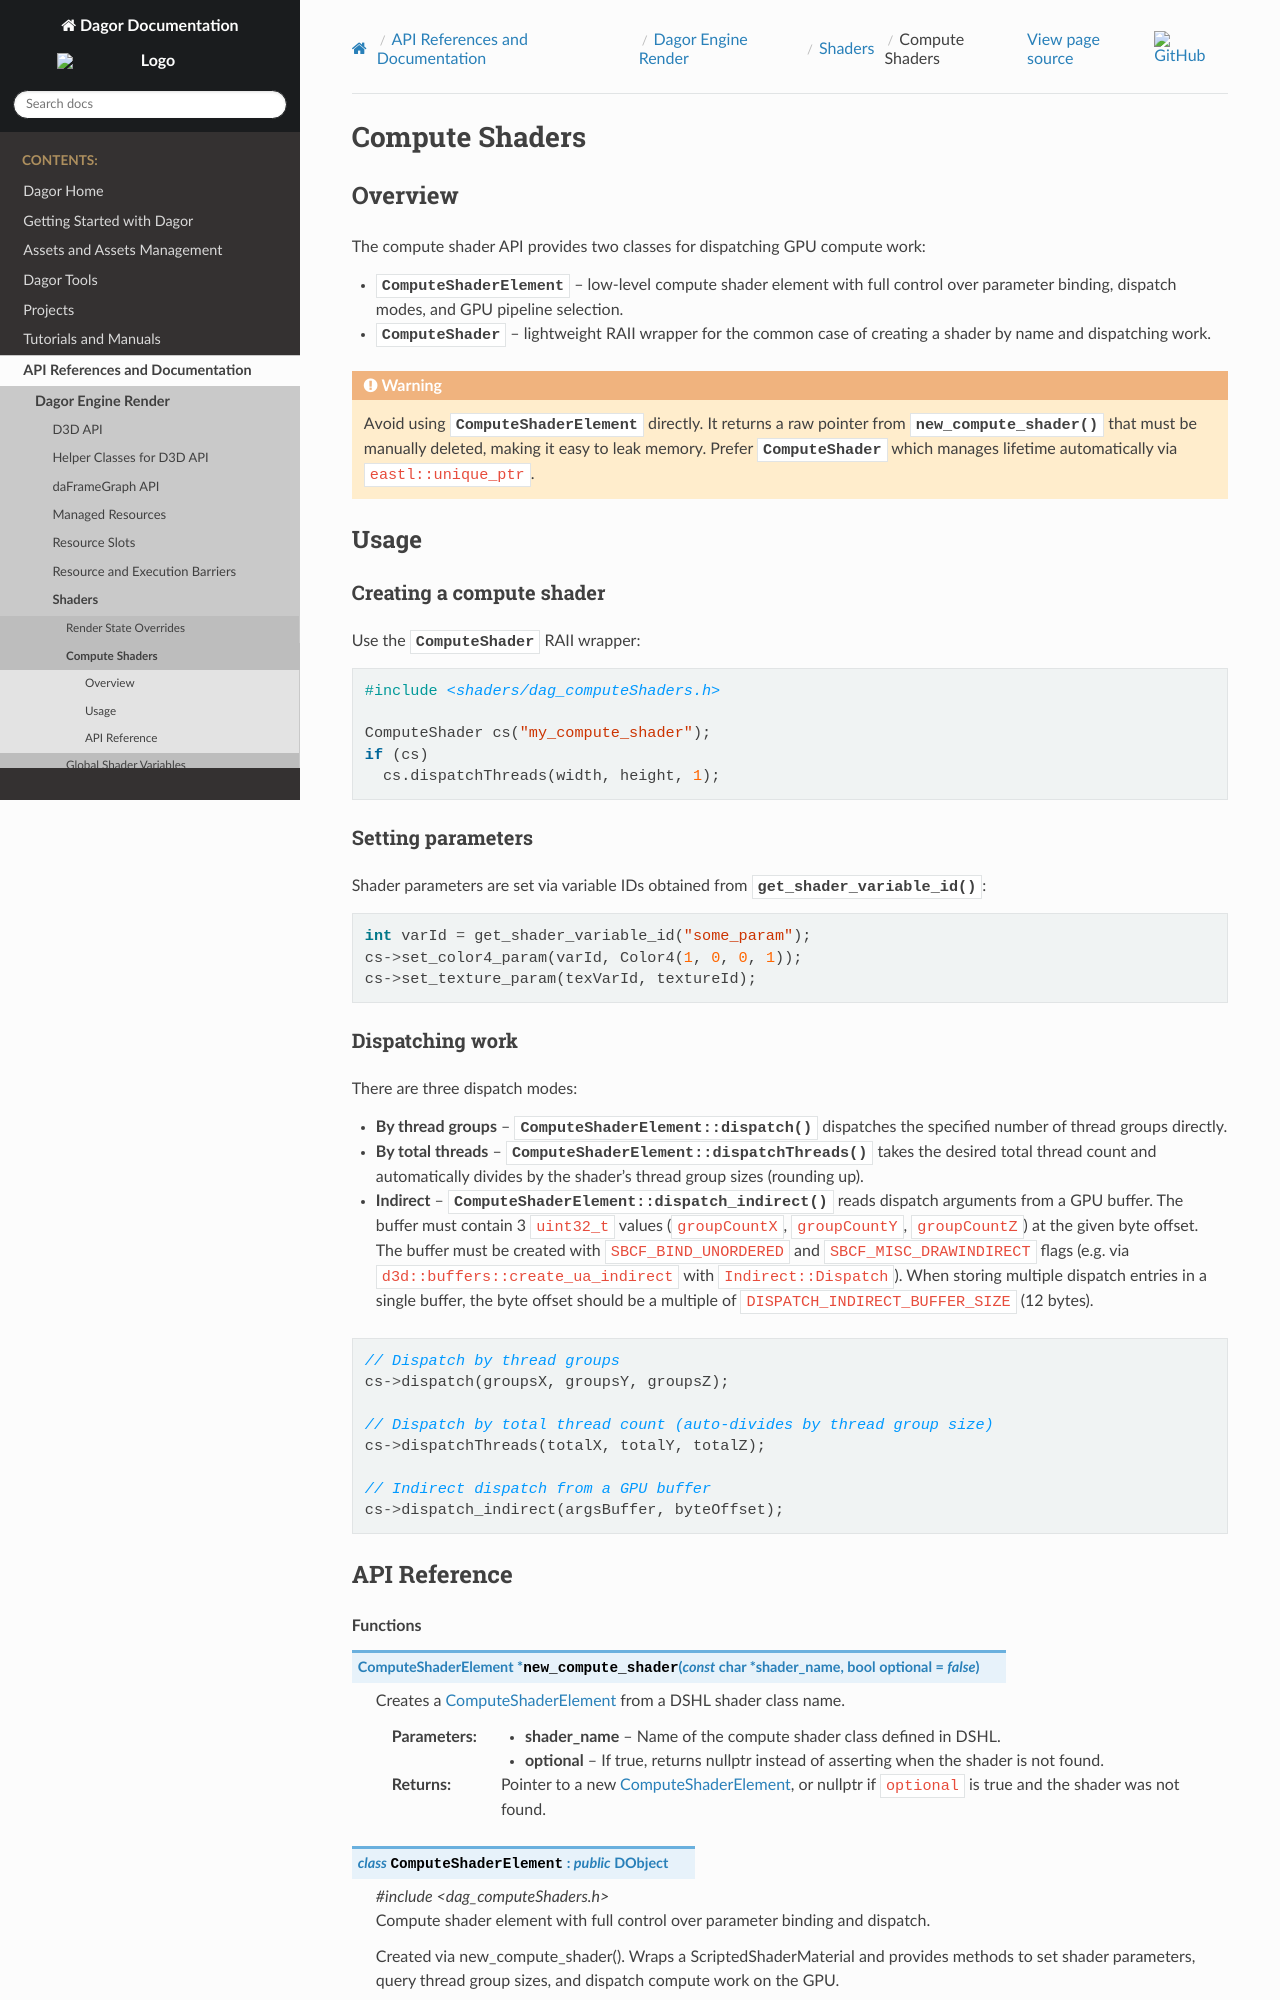

repository: CodeLikeCXK/DagorEngine · page: api-references/dagor-render/index/shaders/compute_shaders.html · generator: sphinx

Compute Shaders
=================================================

Overview
--------

The compute shader API provides two classes for dispatching GPU compute work:

- :cpp:class:`ComputeShaderElement` -- low-level compute shader element with full control
  over parameter binding, dispatch modes, and GPU pipeline selection.
- :cpp:class:`ComputeShader` -- lightweight RAII wrapper for the common case of
  creating a shader by name and dispatching work.

.. warning::

   Avoid using :cpp:class:`ComputeShaderElement` directly. It returns a raw
   pointer from :cpp:func:`new_compute_shader` that must be manually deleted,
   making it easy to leak memory. Prefer :cpp:class:`ComputeShader` which
   manages lifetime automatically via ``eastl::unique_ptr``.

Usage
-----
